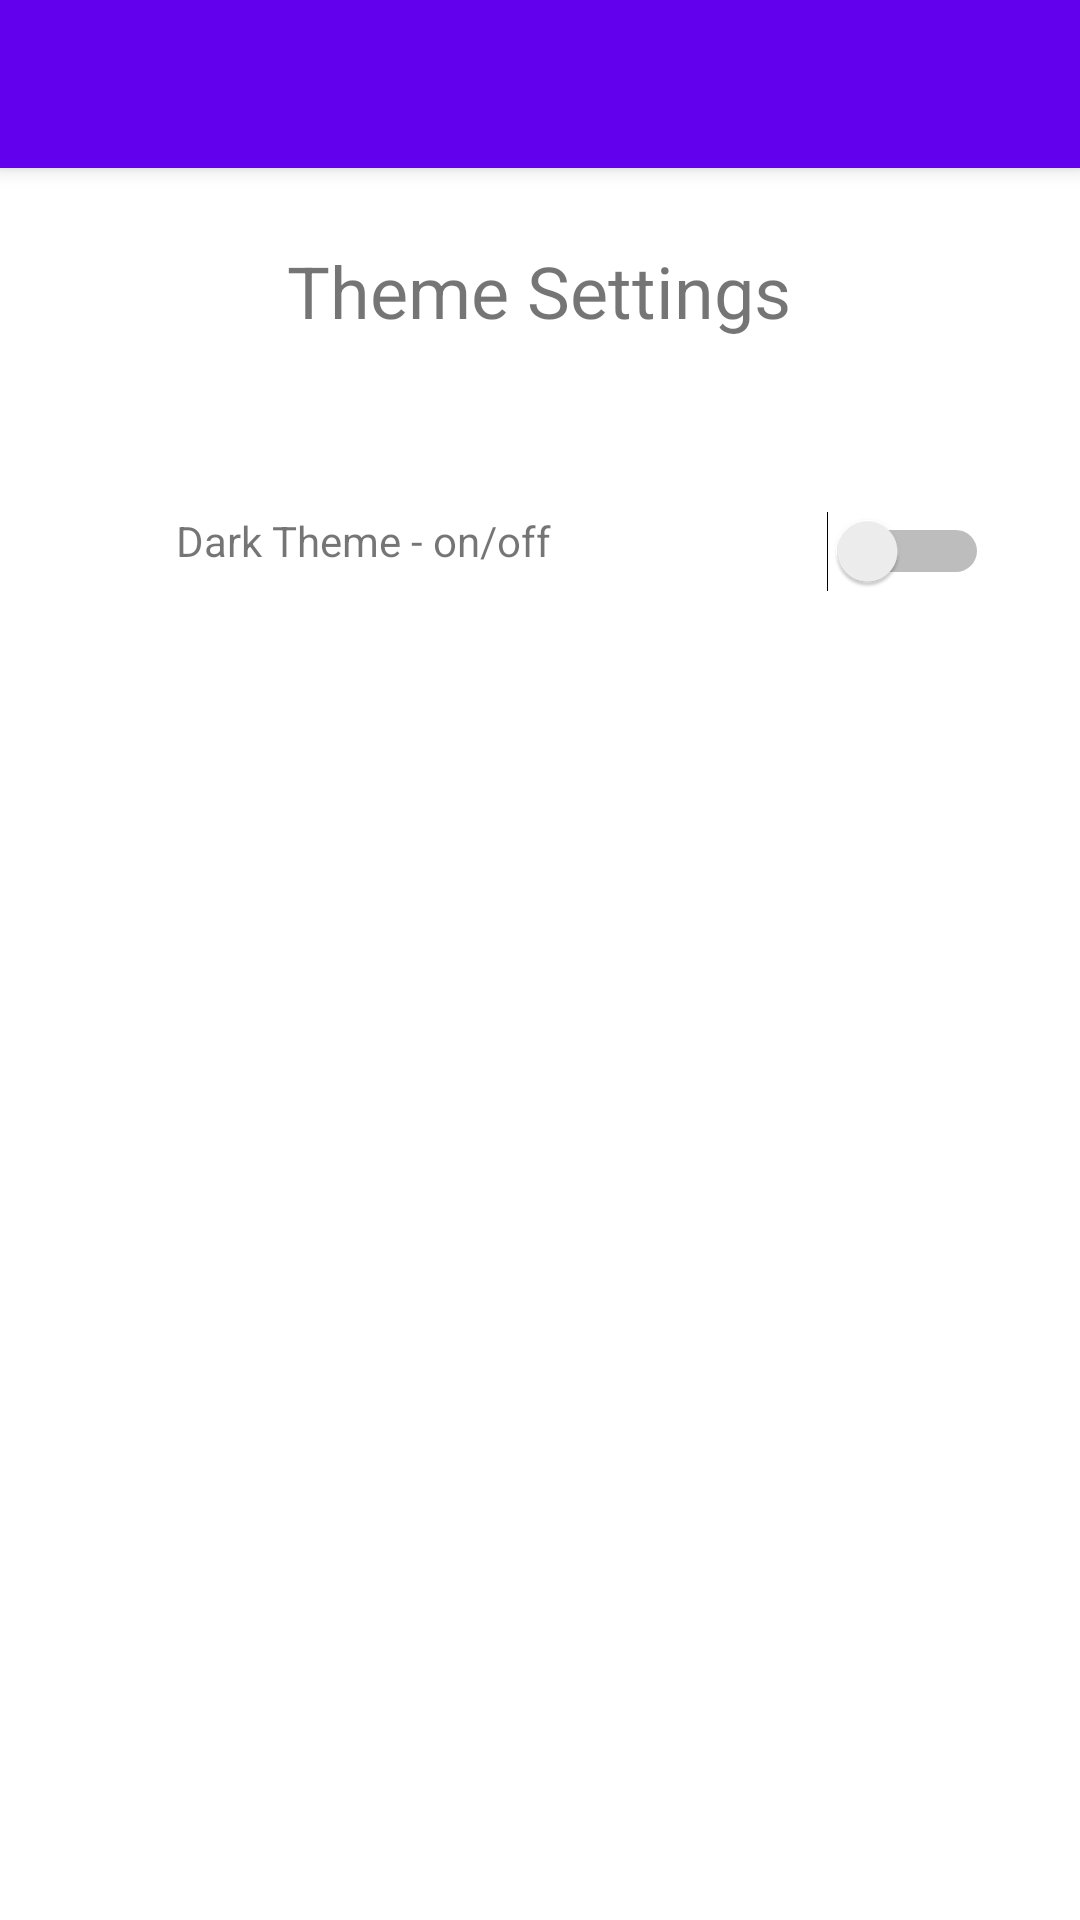

Produce the Android XML layout that renders to this screen, including the resource entries it uses.
<!-- AndroidManifest.xml: application theme Theme.AppAssignment -->
<!-- res/layout/activity_settings.xml -->
<?xml version="1.0" encoding="utf-8"?>
<androidx.constraintlayout.widget.ConstraintLayout xmlns:android="http://schemas.android.com/apk/res/android"
    xmlns:app="http://schemas.android.com/apk/res-auto"
    xmlns:tools="http://schemas.android.com/tools"
    android:layout_width="match_parent"
    android:layout_height="match_parent"
    tools:context=".View.SettingsActivity">

    <androidx.appcompat.widget.Toolbar
        android:id="@+id/toolbar"
        android:layout_width="match_parent"
        android:layout_height="wrap_content"
        android:background="?attr/colorPrimary"
        android:elevation="4dp"
        android:gravity="right"
        android:theme="@style/ThemeOverlay.AppCompat.ActionBar"

        app:layout_constraintBottom_toBottomOf="parent"
        app:layout_constraintEnd_toEndOf="parent"
        app:layout_constraintHorizontal_bias="1.0"
        app:layout_constraintStart_toStartOf="parent"
        app:layout_constraintTop_toTopOf="parent"
        app:layout_constraintVertical_bias="0.0"
        app:popupTheme="@style/ThemeOverlay.AppCompat.Light" />

    <TextView
        android:id="@+id/textView3"
        android:layout_width="wrap_content"
        android:layout_height="wrap_content"
        android:text="Theme Settings"
        android:textSize="24sp"
        app:layout_constraintBottom_toBottomOf="parent"
        app:layout_constraintEnd_toEndOf="parent"
        app:layout_constraintHorizontal_bias="0.498"
        app:layout_constraintStart_toStartOf="parent"
        app:layout_constraintTop_toTopOf="parent"
        app:layout_constraintVertical_bias="0.133" />

    <Switch
        android:id="@+id/switch1"
        android:layout_width="wrap_content"
        android:layout_height="wrap_content"
        app:layout_constraintBottom_toBottomOf="parent"
        app:layout_constraintEnd_toEndOf="parent"
        app:layout_constraintHorizontal_bias="0.901"
        app:layout_constraintStart_toStartOf="parent"
        app:layout_constraintTop_toTopOf="parent"
        app:layout_constraintVertical_bias="0.278" />

    <TextView
        android:id="@+id/textView4"
        android:layout_width="wrap_content"
        android:layout_height="wrap_content"
        android:text="Dark Theme - on/off"
        app:layout_constraintBottom_toBottomOf="parent"
        app:layout_constraintEnd_toEndOf="parent"
        app:layout_constraintHorizontal_bias="0.249"
        app:layout_constraintStart_toStartOf="parent"
        app:layout_constraintTop_toTopOf="parent"
        app:layout_constraintVertical_bias="0.275" />
</androidx.constraintlayout.widget.ConstraintLayout>
<!-- resources referenced by this layout -->
<resources>
  <style name="Theme.AppAssignment" parent="Theme.MaterialComponents.DayNight.NoActionBar">
          
          <item name="colorPrimary">@color/purple_500</item>
          <item name="colorPrimaryVariant">@color/purple_700</item>
          <item name="colorOnPrimary">@color/white</item>
          
          <item name="colorSecondary">@color/teal_200</item>
          <item name="colorSecondaryVariant">@color/teal_700</item>
          <item name="colorOnSecondary">@color/black</item>
          
          <item name="android:statusBarColor" tools:targetApi="l">?attr/colorPrimaryVariant</item>
          
      </style>
  <!-- not gathered from this repository: default colours our renderer supplied (Android Studio template values) -->
  <color name="purple_500">#FF6200EE</color>
  <color name="purple_700">#FF3700B3</color>
  <color name="teal_200">#FF03DAC5</color>
  <color name="teal_700">#FF018786</color>
  <color name="black">#FF000000</color>
  <color name="white">#FFFFFFFF</color>
</resources>
